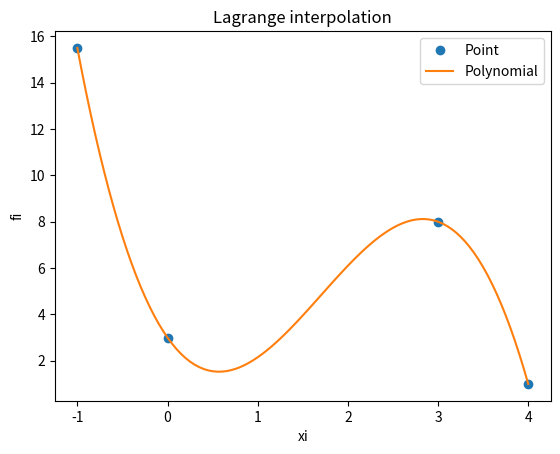

Write the Python code that produced this figure.
import numpy as np
import sympy as sym
import matplotlib.pyplot as plt

xi = np.array([-1,0,3,4])
fi = np.array([15.5,3,8,1])

n = len(xi)
x = sym.Symbol('x')
polinomio = 0
divisorL = np.zeros(n, dtype = float)
for i in range(0,n,1):
    
    numerador = 1
    denominador = 1
    for j  in range(0,n,1):
        if (j!=i):
            numerador = numerador*(x-xi[j])
            denominador = denominador*(xi[i]-xi[j])
    terminoLi = numerador/denominador

    polinomio = polinomio + terminoLi*fi[i]
    divisorL[i] = denominador

polisimple = polinomio.expand()

px = sym.lambdify(x,polisimple)

muestras = 101
a = np.min(xi)
b = np.max(xi)
pxi = np.linspace(a,b,muestras)
pfi = px(pxi)

print('    fi values: ',fi)
print('dividers L(i): ',divisorL)
print()
print('Lagrange polynomial, expressions')
print(polinomio)
print()
print('Lagrange polynomial ')
print(polisimple)

plt.plot(xi,fi,'o', label = 'Point')
plt.plot(pxi,pfi, label = 'Polynomial')
plt.legend()
plt.xlabel('xi')
plt.ylabel('fi')
plt.title('Lagrange interpolation')
plt.show()
